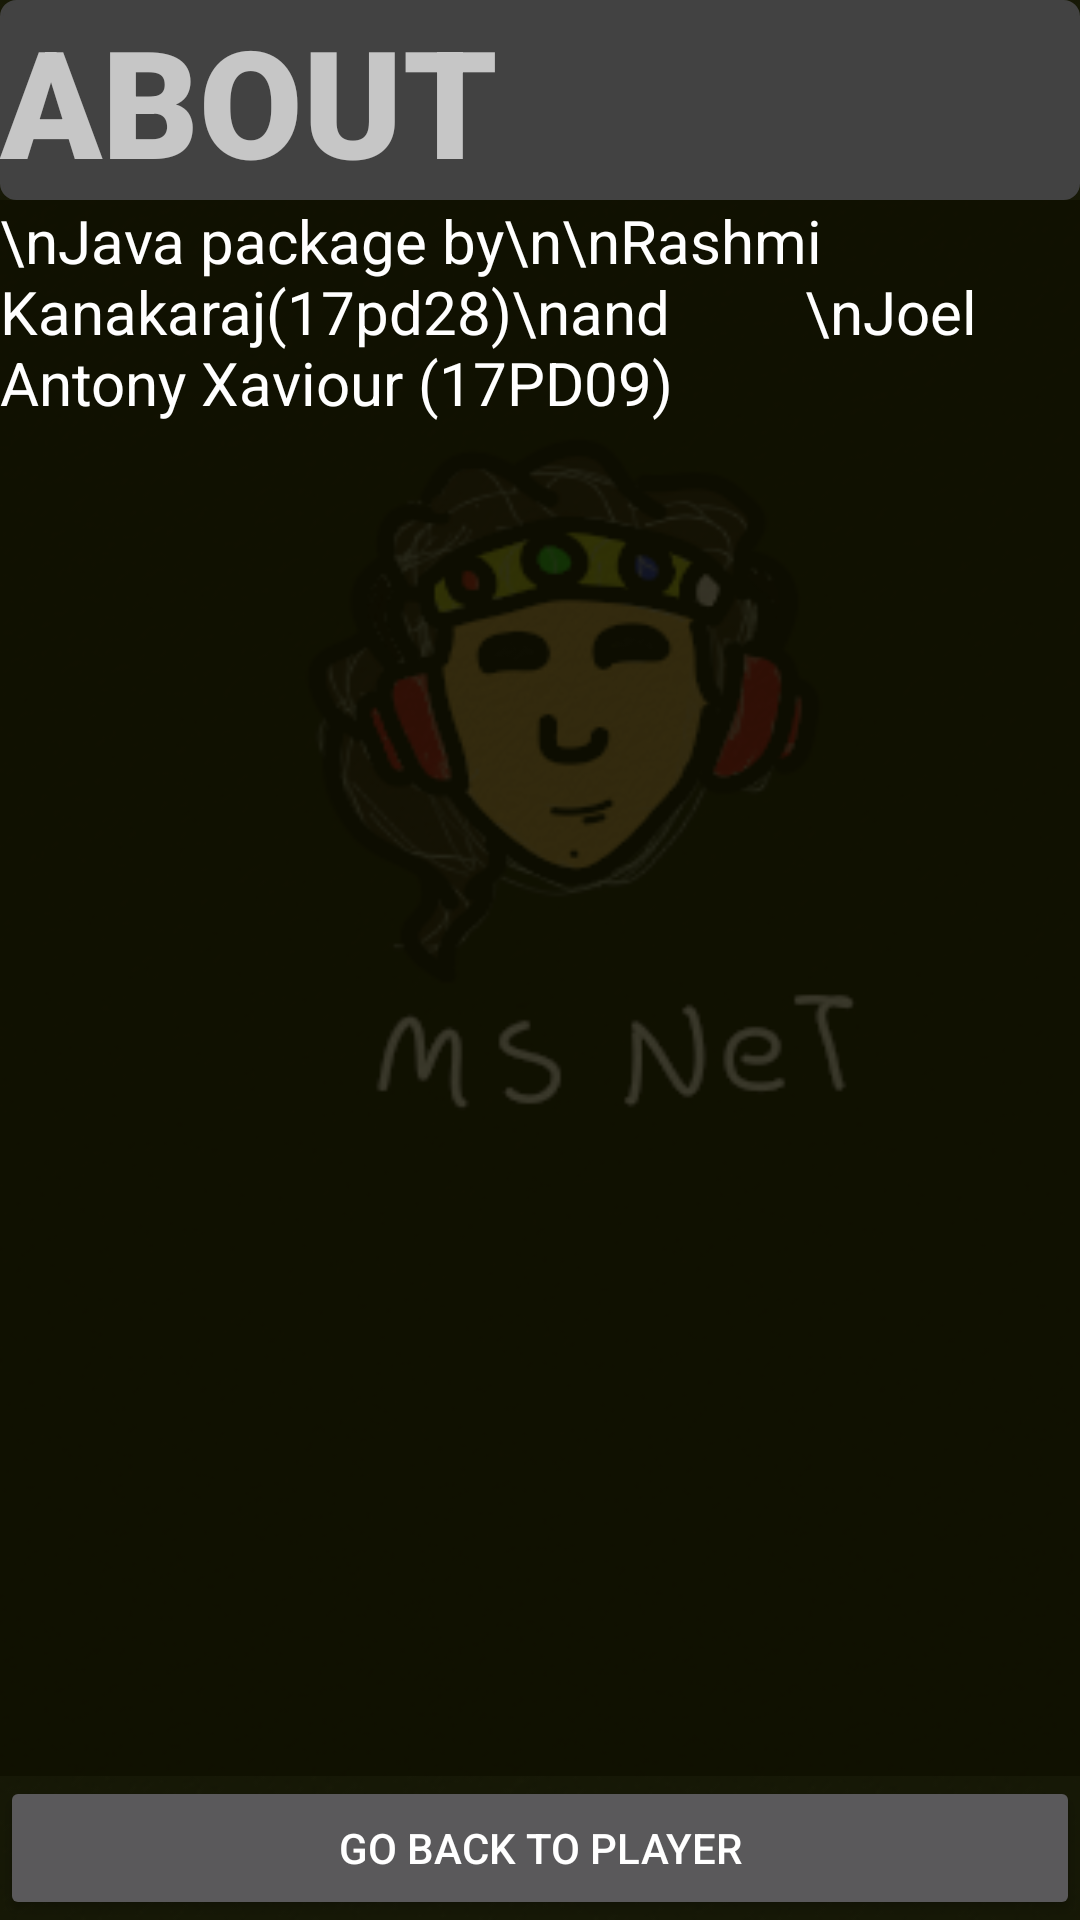

This screen was rendered from an Android layout file. Write that file and the resources it references.
<!-- AndroidManifest.xml: application theme SplashTheme -->
<!-- res/layout/about.xml -->
<?xml version="1.0" encoding="utf-8"?>

<RelativeLayout xmlns:android="http://schemas.android.com/apk/res/android"
    android:orientation="vertical" android:layout_width="match_parent"
    android:layout_height="match_parent">
    <TextView
        android:id="@+id/text"
        android:layout_width="match_parent"
        android:layout_height="wrap_content"
        android:text="ABOUT"
        android:textSize="50dp"
        android:fontFamily="sans-serif-black"
        android:background="@drawable/round"
        android:backgroundTint="@color/cardview_dark_background"/>
    <TextView
        android:layout_below="@id/text"
        android:layout_above="@+id/butt"
        android:id="@+id/about"
        android:layout_width="match_parent"
        android:layout_height="match_parent"
        android:textSize="20dp"
        android:background="#CF0F0F00"
        android:textColor="@color/cardview_light_background"
        android:text="\nJava package by\n\nRashmi Kanakaraj(17pd28)\nand
        \nJoel Antony Xaviour (17PD09)"/>
    <Button
        android:layout_alignParentBottom="true"
        android:id="@+id/butt"
        android:layout_width="match_parent"
        android:layout_height="wrap_content"
        android:text="Go back to player"/>
</RelativeLayout>
<!-- resources referenced by this layout -->
<resources>
  <!-- drawable round (drawable) -->
  <?xml version="1.0" encoding="UTF-8"?>
  
  <shape xmlns:android="http://schemas.android.com/apk/res/android">
      <solid android:color="#FF000000"/>
      <stroke android:width="1dp" android:color="#FF0F0F0F" />
      <corners android:radius="5dp"/>
      <padding android:left="0dp" android:top="0dp" android:right="0dp" android:bottom="0dp" />
  </shape>
  <style name="SplashTheme" parent="Theme.AppCompat.NoActionBar">
          <item name="android:windowBackground">@drawable/newsplash</item>
      </style>
  <!-- drawable newsplash: png bitmap (drawable, 166833 bytes) -->
</resources>
